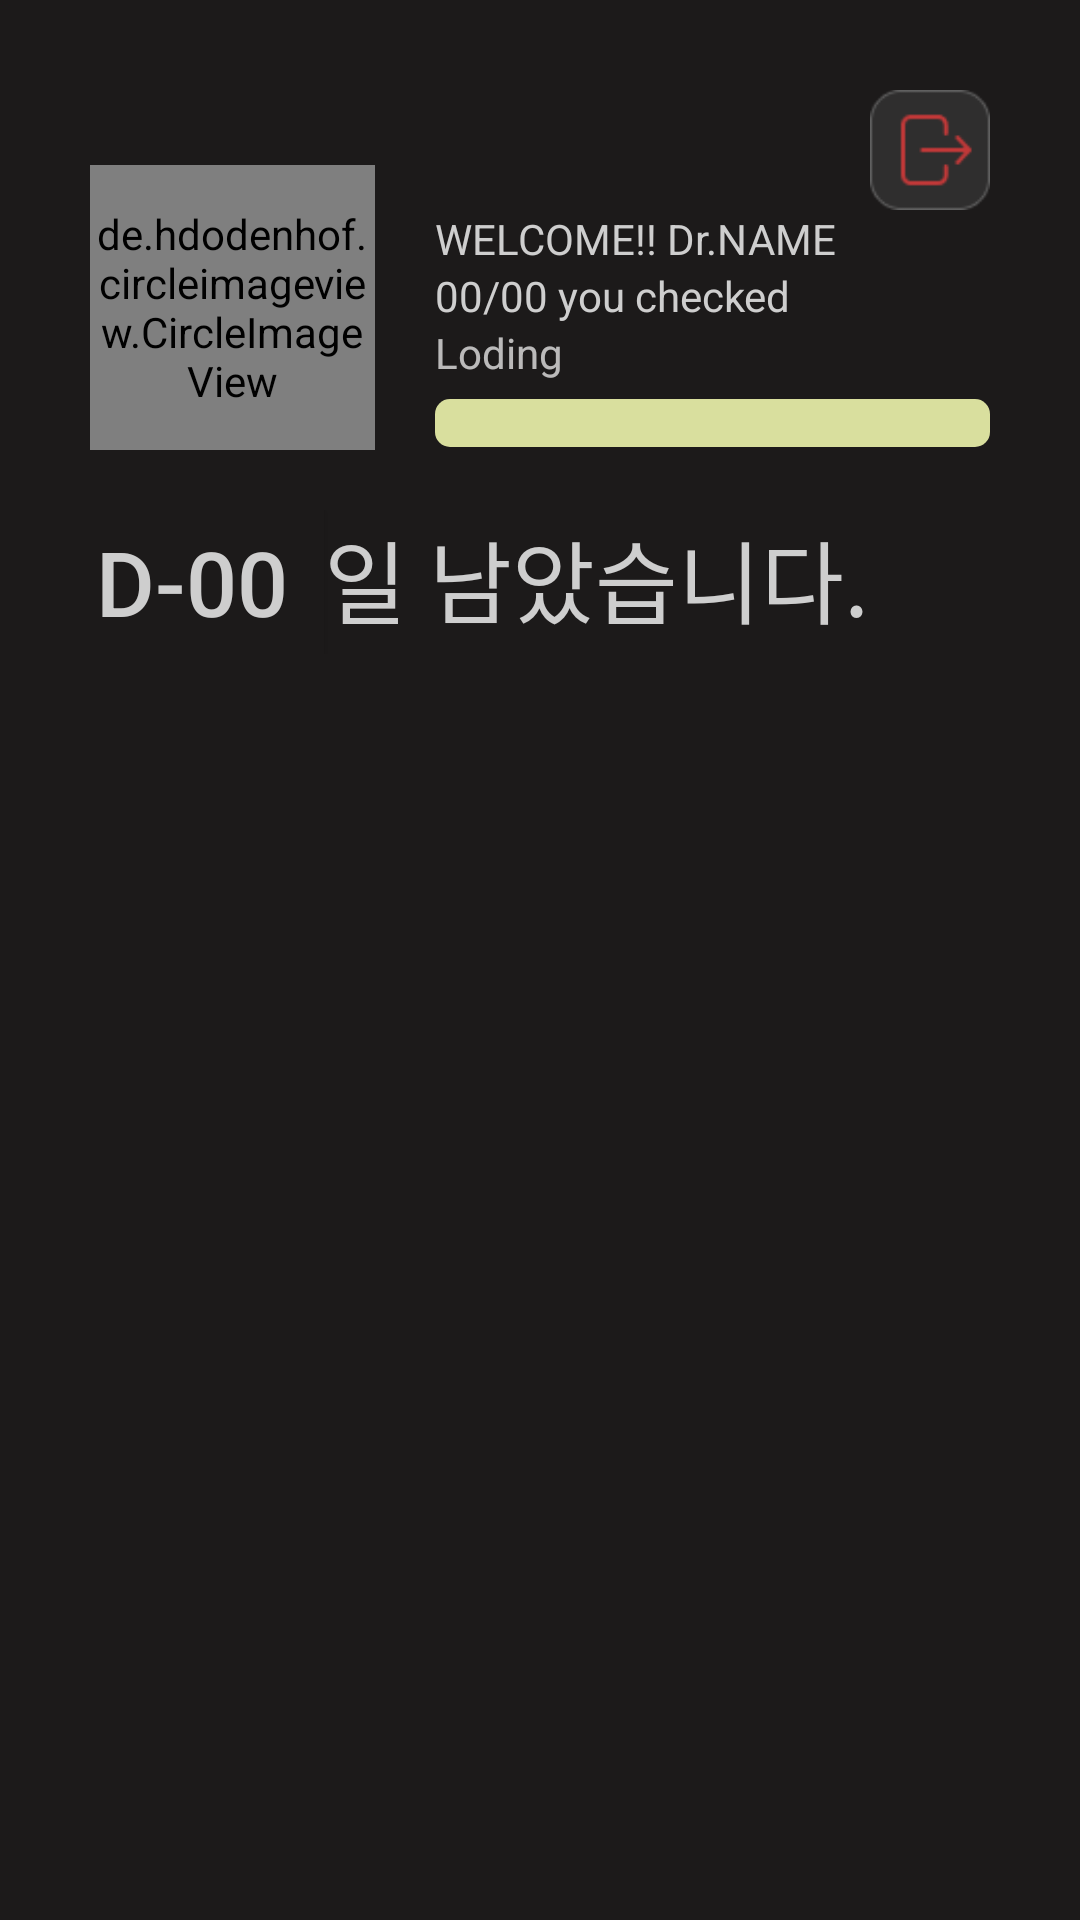

Write the Android layout XML for this screen, with the resource values it uses.
<!-- AndroidManifest.xml: application theme Theme.Android0027 -->
<!-- res/layout/profile.xml -->
<?xml version="1.0" encoding="utf-8"?>
<androidx.coordinatorlayout.widget.CoordinatorLayout
    xmlns:android="http://schemas.android.com/apk/res/android"
    xmlns:app="http://schemas.android.com/apk/res-auto"
    xmlns:tools="http://schemas.android.com/tools"
    android:layout_width="match_parent"
    android:layout_height="match_parent"
    android:background="#1C1A1A"
    android:orientation="vertical">

    <androidx.core.widget.NestedScrollView
        android:id="@+id/nestedScrollView"
        android:layout_width="match_parent"
        android:layout_height="match_parent"
        android:fillViewport="true">

    <LinearLayout
        android:layout_width="match_parent"
        android:layout_height="wrap_content"
        android:orientation="vertical"
        android:id="@+id/hiddenLayout"
        android:padding="20dp">


        
        <LinearLayout
            android:layout_width="match_parent"
            android:layout_height="150dp"
            android:orientation="horizontal">

            <LinearLayout
                android:layout_width="210dp"
                android:layout_height="120dp"
                android:layout_margin="10dp"
                android:layout_weight="1"
                android:gravity="center">

                <de.hdodenhof.circleimageview.CircleImageView
                    android:id="@+id/proIv"
                    android:layout_width="95dp"
                    android:layout_height="95dp"
                    android:layout_gravity="bottom"
                    android:src="@drawable/pro_iv"
                    app:civ_border_color="#606060"
                    app:civ_border_overlay="true"
                    app:civ_border_width="1dp" />

            </LinearLayout>

            <LinearLayout
                android:layout_width="match_parent"
                android:layout_height="wrap_content"
                android:layout_margin="10dp"
                android:layout_weight="1"
                android:orientation="vertical">


                <Button
                    android:id="@+id/proBtnQrScanOut"
                    android:layout_width="40dp"
                    android:layout_height="40dp"
                    android:layout_gravity="right"
                    android:background="@drawable/btn_scan_out" />







                <TextView
                    android:id="@+id/proNmTv"
                    android:layout_width="wrap_content"
                    android:layout_height="wrap_content"
                    android:text="WELCOME!! Dr.NAME "
                    android:textColor="#CECECE" />

                <TextView
                    android:id="@+id/proCheckTv"
                    android:layout_width="wrap_content"
                    android:layout_height="wrap_content"
                    android:text="00/00 you checked"
                    android:textColor="#CECECE" />

                <TextView
                    android:id="@+id/levelTV"
                    android:layout_width="wrap_content"
                    android:layout_height="25dp"
                    android:text="Loding"
                    app:layout_constraintBottom_toTopOf="@+id/progressBar"
                    app:layout_constraintStart_toStartOf="parent" />

                <ProgressBar
                    android:id="@+id/levelPgBar"
                    style="@android:style/Widget.ProgressBar.Horizontal"
                    android:layout_width="match_parent"
                    android:layout_height="16dp"
                    android:progressDrawable="@drawable/progress_bar"
                    app:layout_constraintBottom_toBottomOf="parent"
                    app:layout_constraintStart_toStartOf="parent" />

            </LinearLayout>

        </LinearLayout>

        
        <LinearLayout
            android:layout_width="match_parent"
            android:layout_height="wrap_content"
            android:orientation="horizontal">

            <Button
                android:id="@+id/proRestDayBtn"
                android:layout_width="wrap_content"
                android:layout_height="wrap_content"
                android:background="#1C1A1A"
                android:text="D-00"
                android:textColor="#CECECE"
                android:textSize="30dp" />

            <TextView
                android:layout_width="wrap_content"
                android:layout_height="wrap_content"
                android:text="일 남았습니다."
                android:textColor="#CECECE"
                android:textSize="30dp" />

        </LinearLayout>

        <LinearLayout
            android:layout_width="match_parent"
            android:layout_height="wrap_content"
            android:layout_marginTop="20dp"
            android:orientation="vertical">

            <com.google.android.material.tabs.TabLayout
                android:id="@+id/tabLayout"
                android:layout_width="match_parent"
                android:layout_height="wrap_content" />

            <androidx.viewpager.widget.ViewPager
                android:id="@+id/viewPager"
                android:layout_width="match_parent"
                android:layout_height="735dp" />

        </LinearLayout>

    </LinearLayout>

    </androidx.core.widget.NestedScrollView>

    <Button
        android:id="@+id/btnShowTmp"
        android:layout_width="24dp"
        android:layout_height="24dp"
        android:layout_gravity="center|bottom"
        android:layout_marginTop="20dp"
        android:layout_marginBottom="6dp"
        android:visibility="invisible"
        android:background="@drawable/btn_up" />

    <LinearLayout
        android:id="@+id/bottomSheet"
        android:layout_width="match_parent"
        android:layout_height="wrap_content"
        android:orientation="vertical"
        app:behavior_peekHeight="0dp"
        app:layout_behavior="com.google.android.material.bottomsheet.BottomSheetBehavior">

        <include layout="@layout/bottom_sheet_content" />

    </LinearLayout>

</androidx.coordinatorlayout.widget.CoordinatorLayout>
<!-- res/layout/bottom_sheet_content.xml (included above) -->
<?xml version="1.0" encoding="utf-8"?>
<LinearLayout xmlns:android="http://schemas.android.com/apk/res/android"
    android:layout_width="match_parent"
    android:layout_height="100dp"
    xmlns:app="http://schemas.android.com/apk/res-auto"
    android:orientation="vertical">

    <Button
        android:id="@+id/btnCloseBottomSheet"
        android:layout_width="24dp"
        android:layout_height="24dp"
        android:layout_gravity="center"
        android:layout_marginBottom="6dp"
        android:background="@drawable/btn_down_red"/>

    <LinearLayout
        android:layout_width="wrap_content"
        android:layout_height="wrap_content"
        android:layout_gravity="center">
        
        <Button
            android:layout_width="wrap_content"
            android:layout_height="wrap_content"
            android:background="@drawable/bottom_left"
            android:text="D_BOARD"
            android:textColor="#CECECE"
            android:id="@+id/btnGoArticle"/>

        <Button
            android:layout_width="wrap_content"
            android:layout_height="wrap_content"
            android:background="@drawable/bottom_center"
            android:text="QR"
            android:textColor="#CECECE"
            android:id="@+id/bottomScan"/>

        <Button
            android:layout_width="wrap_content"
            android:layout_height="wrap_content"
            android:background="@drawable/bottom_right"
            android:text="MYPAGE"
            android:textColor="#CECECE"
            android:id="@+id/myPage"/>

    </LinearLayout>





    
    
    
    
    
    
    



</LinearLayout>
<!-- resources referenced by this layout -->
<resources>
  <!-- drawable bottom_center: png bitmap (drawable, 288 bytes) -->
  <!-- drawable bottom_left: png bitmap (drawable, 444 bytes) -->
  <!-- drawable bottom_right: png bitmap (drawable, 448 bytes) -->
  <!-- drawable btn_down_red: png bitmap (drawable, 444 bytes) -->
  <!-- drawable btn_scan_out: png bitmap (drawable, 1365 bytes) -->
  <!-- drawable btn_up: png bitmap (drawable, 164 bytes) -->
  <!-- drawable pro_iv: png bitmap (drawable, 1684 bytes) -->
  <!-- drawable progress_bar (drawable) -->
  <?xml version="1.0" encoding="utf-8"?>
  <layer-list xmlns:android="http://schemas.android.com/apk/res/android">
      <item>
          <shape>
              <corners android:radius="5dp" />
              <solid android:color="#D9DF9E" />
          </shape>
      </item>
      <item>
          <clip>
              <shape>
                  <corners android:radius="5dp" />
                  <solid android:color="#D81B60" />
              </shape>
          </clip>
      </item>
  </layer-list>
  <style name="Theme.Android0027" parent="Base.Theme.Android0027" />
  <style name="Base.Theme.Android0027" parent="Theme.AppCompat.NoActionBar">
          
          
      </style>
</resources>
